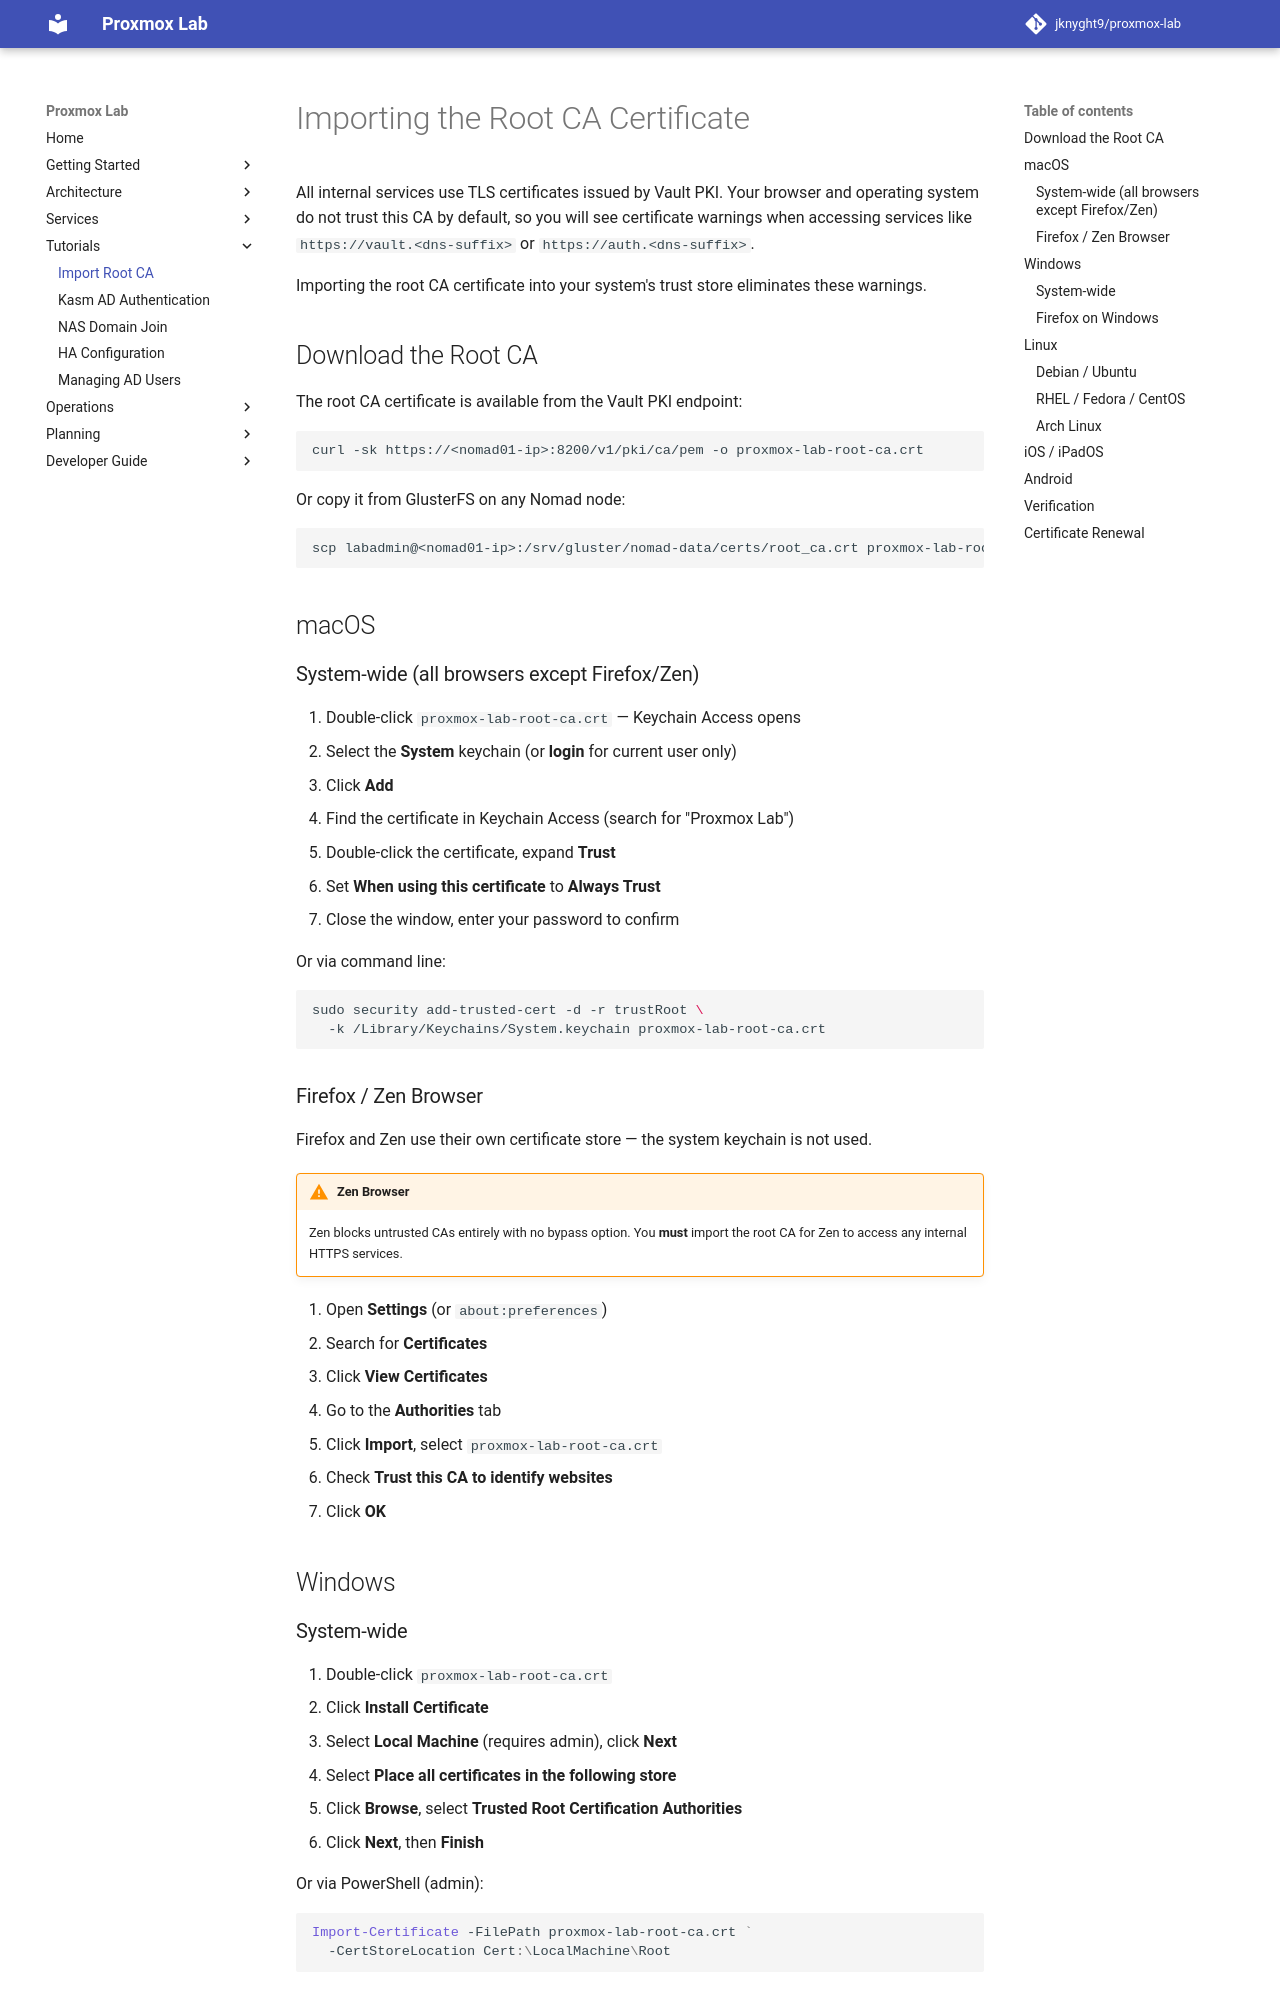

repository: jknyght9/proxmox-lab · page: tutorials/import-root-ca/index.html · generator: mkdocs

# Importing the Root CA Certificate

All internal services use TLS certificates issued by Vault PKI. Your browser
and operating system do not trust this CA by default, so you will see certificate
warnings when accessing services like `https://vault.<dns-suffix>` or
`https://auth.<dns-suffix>`.

Importing the root CA certificate into your system's trust store eliminates
these warnings.

## Download the Root CA

The root CA certificate is available from the Vault PKI endpoint:

```bash
curl -sk https://<nomad01-ip>:8200/v1/pki/ca/pem -o proxmox-lab-root-ca.crt
```

Or copy it from GlusterFS on any Nomad node:

```bash
scp labadmin@<nomad01-ip>:/srv/gluster/nomad-data/certs/root_ca.crt proxmox-lab-root-ca.crt
```

## macOS

### System-wide (all browsers except Firefox/Zen)

1. Double-click `proxmox-lab-root-ca.crt` — Keychain Access opens
2. Select the **System** keychain (or **login** for current user only)
3. Click **Add**
4. Find the certificate in Keychain Access (search for "Proxmox Lab")
5. Double-click the certificate, expand **Trust**
6. Set **When using this certificate** to **Always Trust**
7. Close the window, enter your password to confirm

Or via command line:

```bash
sudo security add-trusted-cert -d -r trustRoot \
  -k /Library/Keychains/System.keychain proxmox-lab-root-ca.crt
```

### Firefox / Zen Browser

Firefox and Zen use their own certificate store — the system keychain is not used.

!!! warning "Zen Browser"
    Zen blocks untrusted CAs entirely with no bypass option. You **must** import
    the root CA for Zen to access any internal HTTPS services.

1. Open **Settings** (or `about:preferences`)
2. Search for **Certificates**
3. Click **View Certificates**
4. Go to the **Authorities** tab
5. Click **Import**, select `proxmox-lab-root-ca.crt`
6. Check **Trust this CA to identify websites**
7. Click **OK**

## Windows
